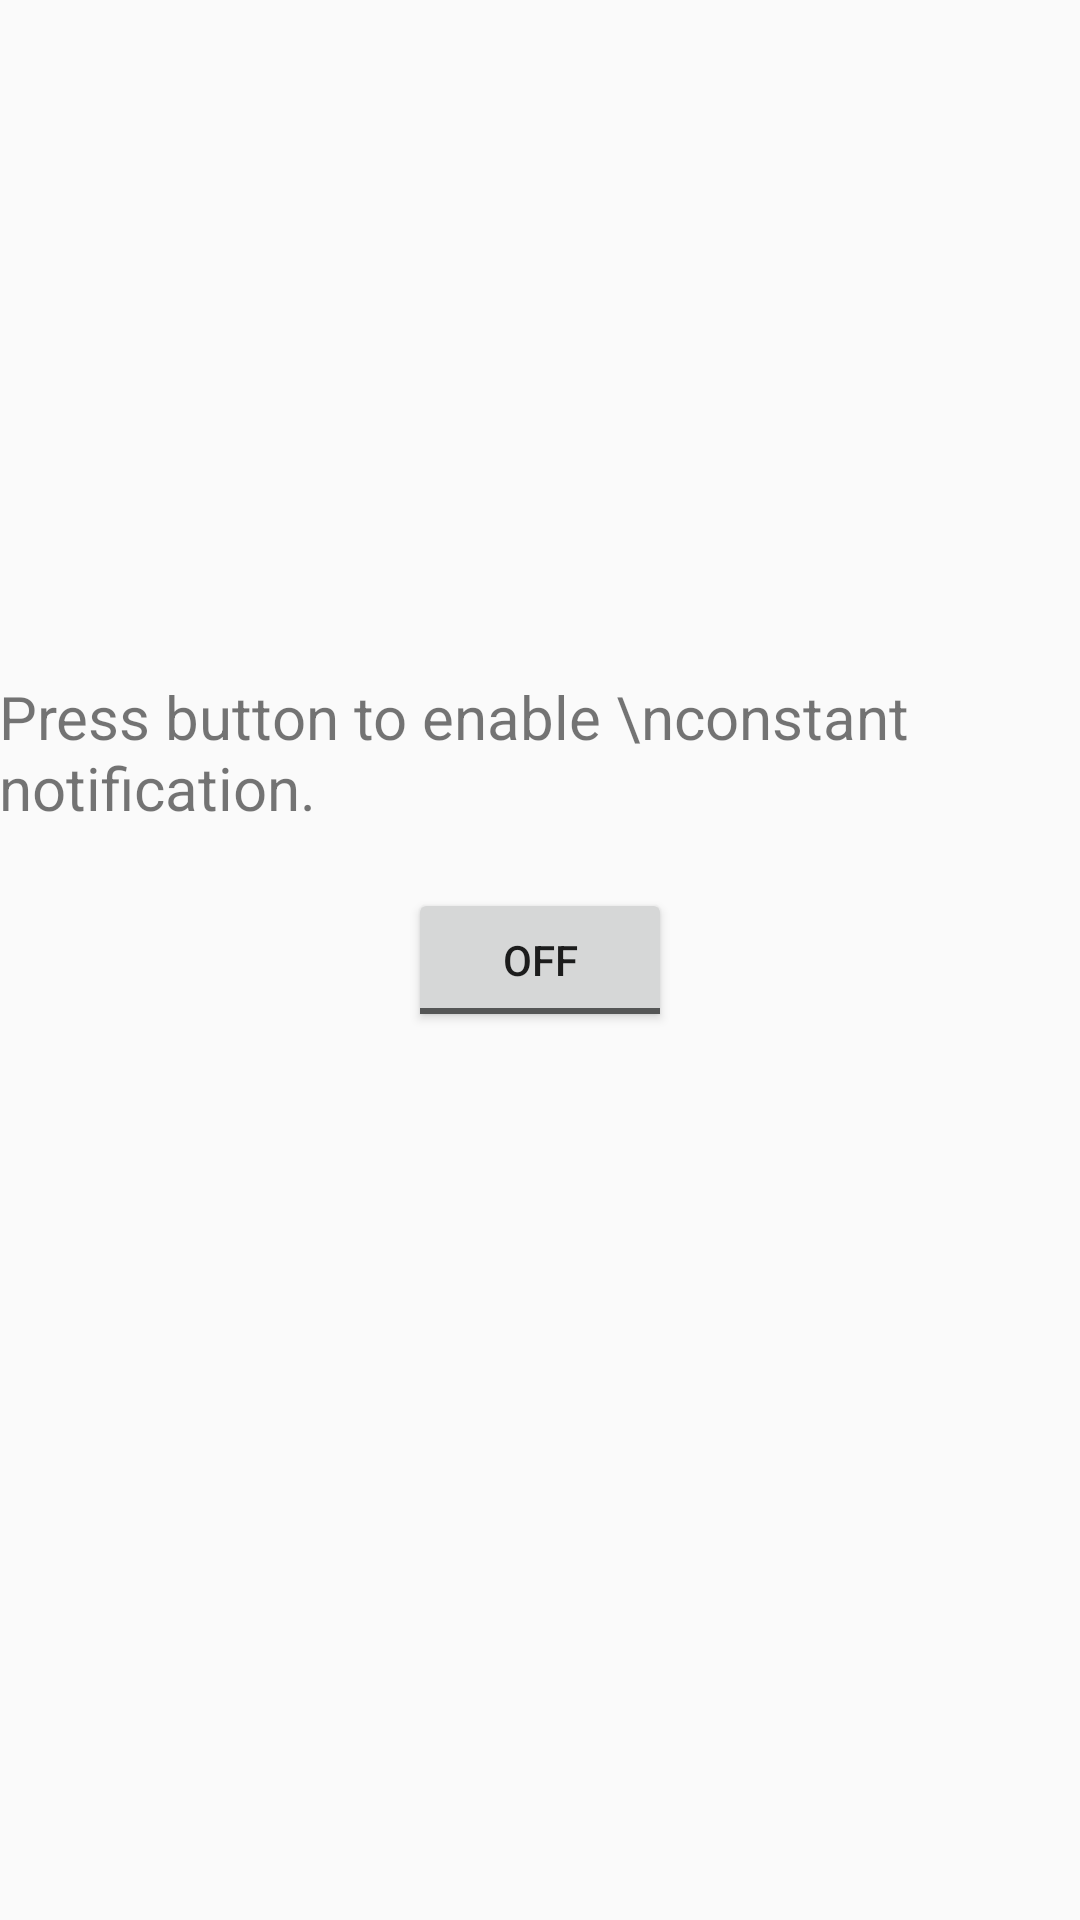

The Android layout XML behind this screen, and the referenced resources:
<!-- AndroidManifest.xml: application theme AppTheme -->
<!-- res/layout/activity_main.xml -->
<RelativeLayout xmlns:android="http://schemas.android.com/apk/res/android"
    xmlns:tools="http://schemas.android.com/tools" android:layout_width="match_parent"
    android:layout_height="match_parent" android:paddingLeft="@dimen/activity_horizontal_margin"
    android:paddingRight="@dimen/activity_horizontal_margin"
    android:paddingTop="@dimen/activity_vertical_margin"
    android:paddingBottom="@dimen/activity_vertical_margin" tools:context=".MainActivity">

    <ToggleButton
        android:id="@+id/btn_enable_disable"
        android:layout_width="wrap_content"
        android:layout_height="wrap_content"
        android:layout_centerInParent="true"
        android:text="Enable"
        />

    <TextView
        android:id="@+id/txt_description"
        android:text="Press button to enable \nconstant notification."
        android:layout_width="wrap_content"
        android:layout_height="wrap_content"
        android:layout_above="@+id/btn_enable_disable"
        android:layout_centerHorizontal="true"
        android:layout_marginBottom="20dp"
        android:textSize="20sp"
        />

    <ImageView
        android:id="@+id/img_giphy_logo"
        android:layout_width="70dp"
        android:layout_height="70dp"
        android:layout_alignParentBottom="true"
        android:layout_centerHorizontal="true"
        />

</RelativeLayout>
<!-- resources referenced by this layout -->
<resources>
  <style name="AppTheme" parent="android:Theme.Holo.Light.DarkActionBar">
          
      </style>
</resources>
